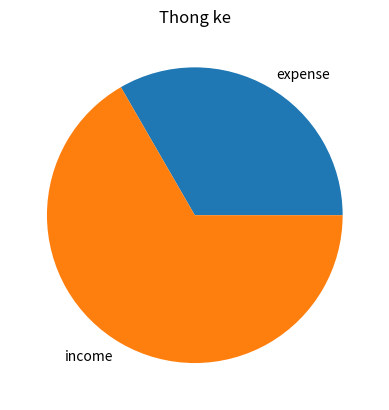

This figure's Python source:
from matplotlib import pyplot as plt

# plt.style.use("fivethirtyeight")

slices = [200,400]
labels = ["expense","income"]

plt.pie(slices, labels = labels)
plt.title("Thong ke")
plt.show()